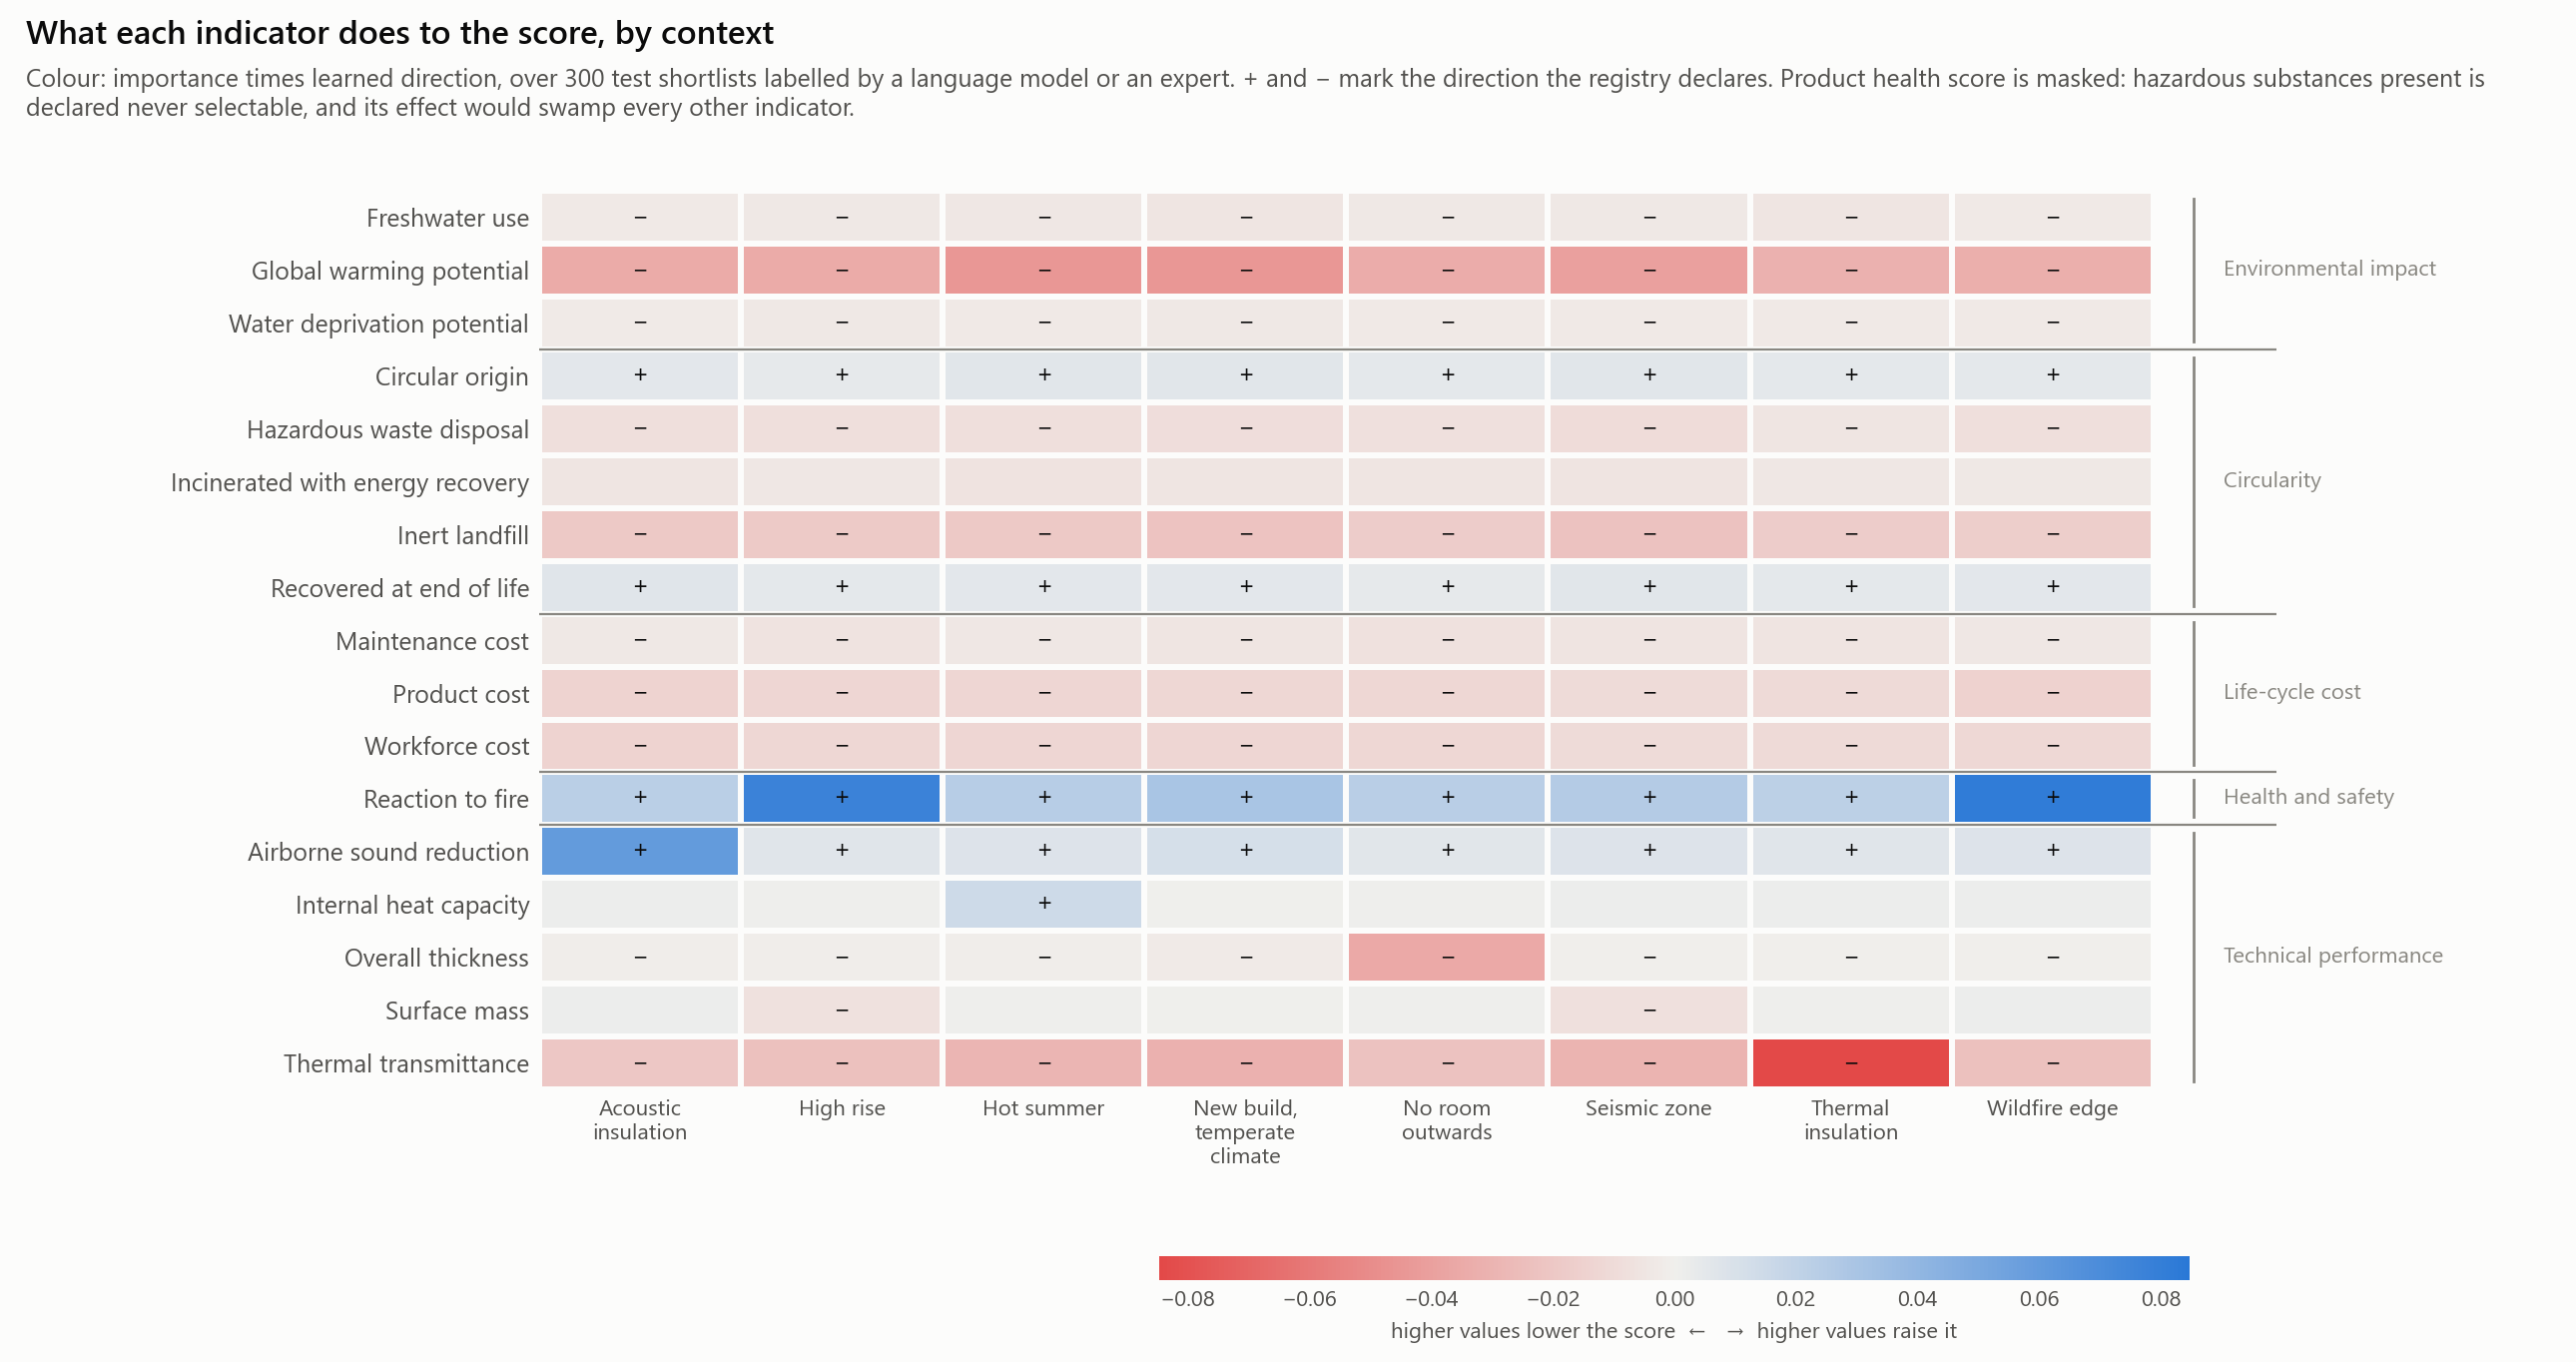

Source data for this figure (header and first rows):
condition, indicator, family, importance, direction, signed, alternatives
acoustic_insulation, gwp, environmental_impact, 0.05397, -0.639, -0.03447, 1043
acoustic_insulation, wdp, environmental_impact, 0.00553, -0.451, -0.00249, 729
acoustic_insulation, fwu, environmental_impact, 0.0063, -0.461, -0.0029, 803
acoustic_insulation, circ_orig, circularity, 0.01509, 0.382, 0.00576, 999
acoustic_insulation, fu_recyc, circularity, 0.01281, 0.553, 0.00708, 1019
acoustic_insulation, fu_incin, circularity, 0.00962, -0.495, -0.00476, 1055
acoustic_insulation, fu_inert, circularity, 0.02765, -0.709, -0.0196, 1012
acoustic_insulation, fu_haz, circularity, 0.02287, -0.366, -0.00838, 1062
acoustic_insulation, cost_product, cost, 0.02801, -0.506, -0.01417, 1062
acoustic_insulation, cost_labour, cost, 0.02437, -0.575, -0.01401, 1062
acoustic_insulation, cost_maintenance, cost, 0.02163, -0.176, -0.0038, 1062
acoustic_insulation, health, health_safety, 0.09037, 0.888, 0.08021, 831
acoustic_insulation, u_value, performance, 0.03025, -0.675, -0.02041, 1062
acoustic_insulation, acoustic_reduction, performance, 0.07846, 0.766, 0.06009, 1062
acoustic_insulation, surface_mass, performance, 0.00641, 0.225, 0.00145, 1062
acoustic_insulation, heat_capacity, performance, 0.00786, 0.2, 0.00157, 1062
acoustic_insulation, fire_reaction, health_safety, 0.0378, 0.611, 0.02311, 1062
acoustic_insulation, thickness, performance, 0.00634, -0.178, -0.00113, 1062
high_rise, gwp, environmental_impact, 0.05556, -0.621, -0.03451, 1043
high_rise, wdp, environmental_impact, 0.00607, -0.55, -0.00334, 729
high_rise, fwu, environmental_impact, 0.00733, -0.525, -0.00385, 803
high_rise, circ_orig, circularity, 0.01304, 0.326, 0.00426, 999
high_rise, fu_recyc, circularity, 0.01065, 0.443, 0.00472, 1019
high_rise, fu_incin, circularity, 0.0086, -0.469, -0.00403, 1055
high_rise, fu_inert, circularity, 0.02734, -0.688, -0.01881, 1012
high_rise, fu_haz, circularity, 0.0257, -0.333, -0.00856, 1062
high_rise, cost_product, cost, 0.02671, -0.484, -0.01293, 1062
high_rise, cost_labour, cost, 0.0235, -0.515, -0.01212, 1062
high_rise, cost_maintenance, cost, 0.02, -0.307, -0.00615, 1062
high_rise, health, health_safety, 0.08023, 0.846, 0.06787, 831
high_rise, u_value, performance, 0.03715, -0.629, -0.02336, 1062
high_rise, acoustic_reduction, performance, 0.01359, 0.523, 0.0071, 1062
high_rise, surface_mass, performance, 0.01212, -0.561, -0.0068, 1062
high_rise, heat_capacity, performance, 0.00734, 0.113, 0.00083, 1062
high_rise, fire_reaction, health_safety, 0.1212, 0.635, 0.07696, 1062
high_rise, thickness, performance, 0.00582, -0.135, -0.00079, 1062
hot_summer, gwp, environmental_impact, 0.06583, -0.681, -0.04482, 1043
hot_summer, wdp, environmental_impact, 0.00541, -0.497, -0.00269, 729
hot_summer, fwu, environmental_impact, 0.0073, -0.564, -0.00412, 803
hot_summer, circ_orig, circularity, 0.01602, 0.374, 0.006, 999
hot_summer, fu_recyc, circularity, 0.01181, 0.487, 0.00575, 1019
hot_summer, fu_incin, circularity, 0.01082, -0.555, -0.00601, 1055
hot_summer, fu_inert, circularity, 0.02738, -0.713, -0.01951, 1012
hot_summer, fu_haz, circularity, 0.02669, -0.322, -0.00858, 1062
hot_summer, cost_product, cost, 0.02886, -0.456, -0.01316, 1062
hot_summer, cost_labour, cost, 0.0238, -0.54, -0.01286, 1062
hot_summer, cost_maintenance, cost, 0.02192, -0.188, -0.00412, 1062
hot_summer, health, health_safety, 0.09101, 0.865, 0.07872, 831
hot_summer, u_value, performance, 0.046, -0.639, -0.0294, 1062
hot_summer, acoustic_reduction, performance, 0.0146, 0.547, 0.00799, 1062
hot_summer, surface_mass, performance, 0.0064, 0.167, 0.00107, 1062
hot_summer, heat_capacity, performance, 0.02694, 0.547, 0.01475, 1062
hot_summer, fire_reaction, health_safety, 0.03925, 0.619, 0.0243, 1062
hot_summer, thickness, performance, 0.00593, -0.218, -0.00129, 1062
new_build_mild, gwp, environmental_impact, 0.06929, -0.648, -0.04488, 1043
new_build_mild, wdp, environmental_impact, 0.00678, -0.519, -0.00352, 729
new_build_mild, fwu, environmental_impact, 0.00849, -0.581, -0.00493, 803
new_build_mild, circ_orig, circularity, 0.01553, 0.384, 0.00596, 999
new_build_mild, fu_recyc, circularity, 0.01297, 0.458, 0.00594, 1019
new_build_mild, fu_incin, circularity, 0.0097, -0.52, -0.00504, 1055
... 84 more rows
